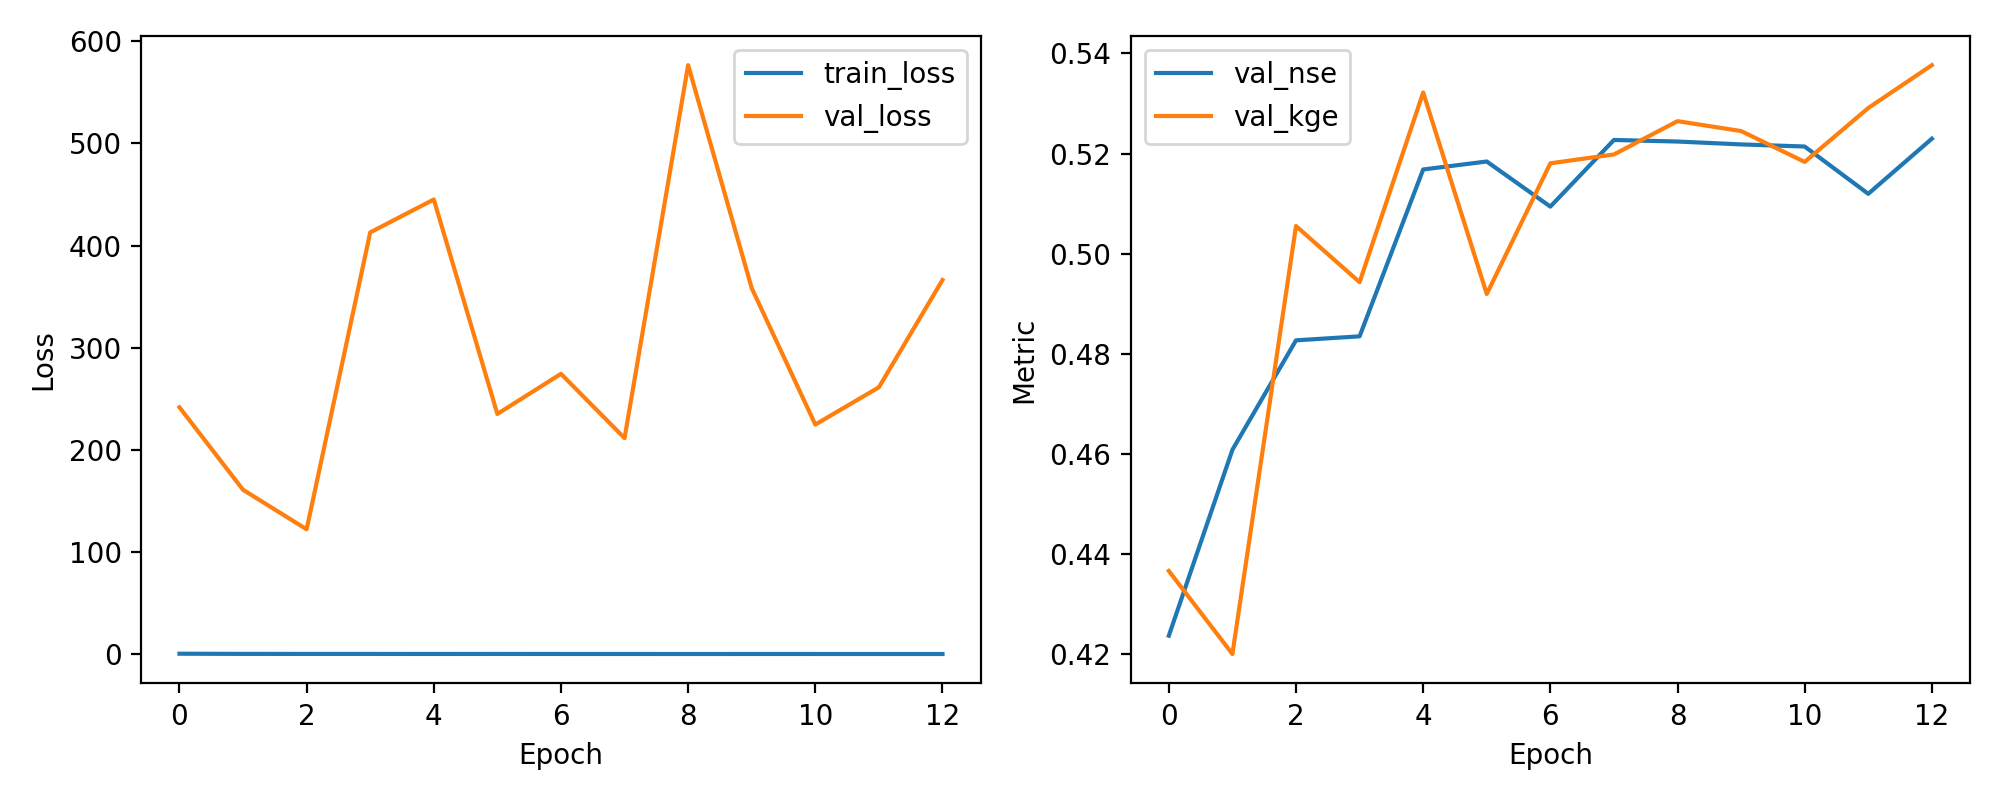

Data behind this chart, as committed beside it:
epoch, train_loss, val_loss, val_nse, val_kge
1, 0.6213, 241.8, 0.4236, 0.4365
2, 0.4379, 161.1, 0.4608, 0.4199
3, 0.4236, 122.4, 0.4826, 0.5055
4, 0.4041, 412.9, 0.4834, 0.4943
5, 0.3756, 445.2, 0.5168, 0.5322
6, 0.3997, 235.3, 0.5184, 0.4919
7, 0.3637, 274.5, 0.5094, 0.518
8, 0.3615, 211.6, 0.5227, 0.5198
9, 0.3456, 576.6, 0.5224, 0.5265
10, 0.3587, 358.4, 0.5218, 0.5245
11, 0.3547, 224.9, 0.5214, 0.5183
12, 0.3451, 261.4, 0.5119, 0.5291
13, 0.334, 366.4, 0.523, 0.5377
